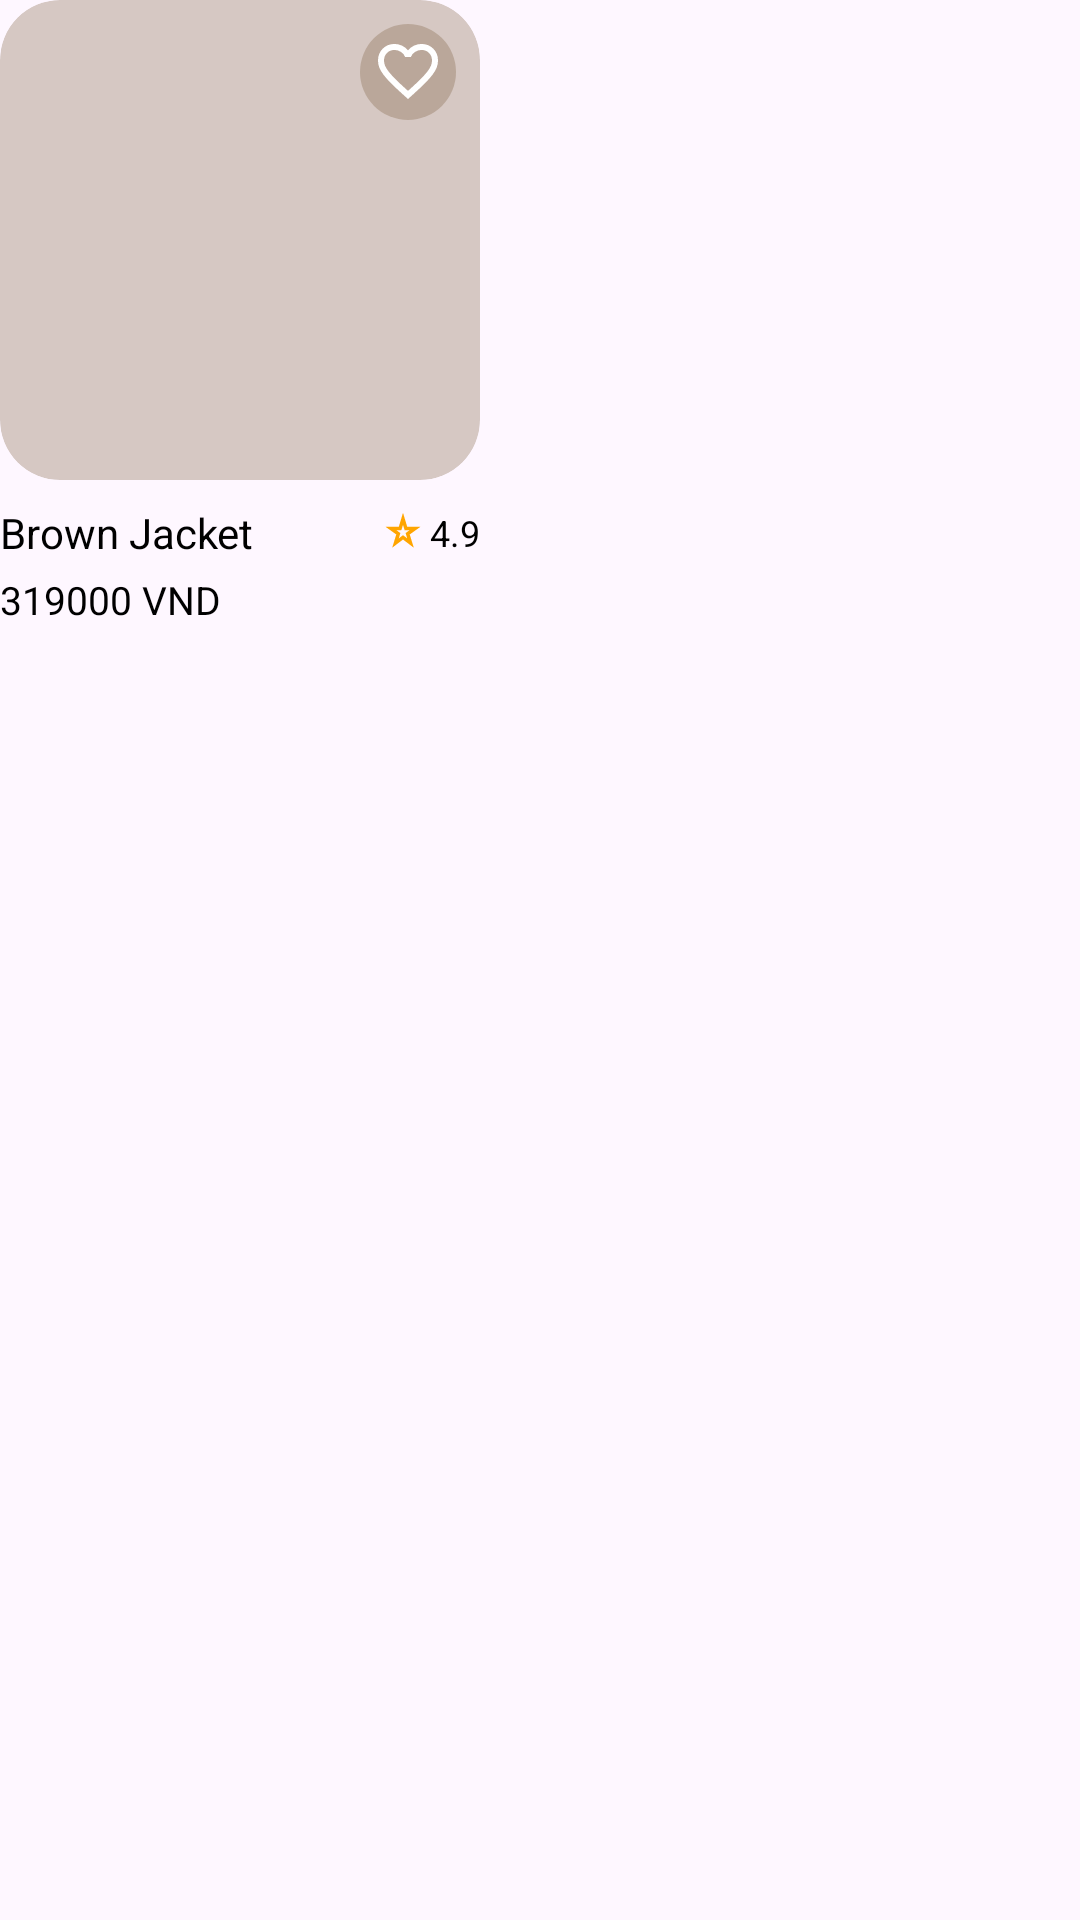

Android layout source for this screen:
<!-- AndroidManifest.xml: application theme Theme.Lustre -->
<!-- res/layout/product_card.xml -->
<?xml version="1.0" encoding="utf-8"?>
<androidx.cardview.widget.CardView xmlns:android="http://schemas.android.com/apk/res/android"
    xmlns:app="http://schemas.android.com/apk/res-auto"
    android:layout_width="wrap_content"
    android:layout_height="wrap_content"
    android:clickable="true"
    android:focusable="true"
    android:foreground="?android:attr/selectableItemBackground"
    app:cardBackgroundColor="@android:color/transparent"
    app:cardCornerRadius="8dp"
    app:cardElevation="0dp">

    <LinearLayout
        android:layout_width="wrap_content"
        android:layout_height="wrap_content"
        android:orientation="vertical">

        
        <FrameLayout
            android:layout_width="160dp"
            android:layout_height="160dp">

            <ImageView
                android:id="@+id/iv_product_image"
                android:layout_width="match_parent"
                android:layout_height="match_parent"
                android:scaleType="centerCrop"
                android:background="@drawable/rounded_image_background"
                android:clipToOutline="true"
                android:contentDescription="Product Image" />

            <ImageButton
                android:id="@+id/btn_love"
                android:layout_width="32dp"
                android:layout_height="32dp"
                android:layout_gravity="top|end"
                android:layout_margin="8dp"
                android:background="@drawable/rounded_button"
                android:backgroundTint="@color/second"
                android:src="@drawable/heart"
                android:padding="6dp" />
        </FrameLayout>

        
        <LinearLayout
            android:layout_width="160dp"
            android:layout_height="wrap_content"
            android:orientation="vertical"
            android:paddingTop="8dp">

            
            <LinearLayout
                android:layout_width="match_parent"
                android:layout_height="wrap_content"
                android:orientation="horizontal"
                android:gravity="center_vertical"
                android:layout_marginBottom="4dp">

                <TextView
                    android:id="@+id/tv_product_name"
                    android:layout_width="0dp"
                    android:layout_height="wrap_content"
                    android:layout_weight="1"
                    android:maxLines="1"
                    android:ellipsize="end"
                    android:textSize="14sp"
                    android:textColor="@color/black"
                    android:text="Brown Jacket" />

                <ImageView
                    android:layout_width="14dp"
                    android:layout_height="14dp"
                    android:src="@drawable/star"
                    app:tint="#FFA500"
                    android:layout_marginStart="4dp"
                    android:layout_marginEnd="2dp" />

                <TextView
                    android:id="@+id/tv_rating"
                    android:layout_width="wrap_content"
                    android:layout_height="wrap_content"
                    android:textSize="12sp"
                    android:textColor="@color/black"
                    android:text="4.9" />
            </LinearLayout>

            
            <TextView
                android:id="@+id/tv_product_price"
                android:layout_width="match_parent"
                android:layout_height="wrap_content"
                android:ellipsize="end"
                android:maxLines="1"
                android:textSize="13sp"
                android:textColor="@color/black"
                android:layout_marginBottom="8dp"
                android:text="319000 VND" />
        </LinearLayout>
    </LinearLayout>
</androidx.cardview.widget.CardView>
<!-- resources referenced by this layout -->
<resources>
  <color name="black">#FF000000</color>
  <color name="second">#4E7A5C3B</color>
  <!-- drawable heart (drawable) -->
  <vector xmlns:android="http://schemas.android.com/apk/res/android"
      android:width="24dp"
      android:height="24dp"
      android:viewportWidth="960"
      android:viewportHeight="960">
    <path
        android:fillColor="@color/white"
        android:pathData="M480,840L422,788Q321,697 255,631Q189,565 150,512.5Q111,460 95.5,416Q80,372 80,326Q80,232 143,169Q206,106 300,106Q352,106 399,128Q446,150 480,190Q514,150 561,128Q608,106 660,106Q754,106 817,169Q880,232 880,326Q880,372 864.5,416Q849,460 810,512.5Q771,565 705,631Q639,697 538,788L480,840ZM480,732Q576,646 638,584.5Q700,523 736,477.5Q772,432 786,396.5Q800,361 800,326Q800,266 760,226Q720,186 660,186Q613,186 573,212.5Q533,239 518,280L518,280L442,280L442,280Q427,239 387,212.5Q347,186 300,186Q240,186 200,226Q160,266 160,326Q160,361 174,396.5Q188,432 224,477.5Q260,523 322,584.5Q384,646 480,732ZM480,459Q480,459 480,459Q480,459 480,459Q480,459 480,459Q480,459 480,459Q480,459 480,459Q480,459 480,459Q480,459 480,459Q480,459 480,459L480,459L480,459L480,459Q480,459 480,459Q480,459 480,459Q480,459 480,459Q480,459 480,459Q480,459 480,459Q480,459 480,459Q480,459 480,459Q480,459 480,459Z"/>
  </vector>
  <!-- drawable rounded_button (drawable) -->
  <shape xmlns:android="http://schemas.android.com/apk/res/android"
      android:shape="oval">
  
      <solid android:color="@color/primary" />
  </shape>
  <!-- drawable rounded_image_background (drawable) -->
  <shape xmlns:android="http://schemas.android.com/apk/res/android"
      android:shape="rectangle">
      <solid android:color="@color/second"/>
      <corners android:radius="20dp" />
  </shape>
  <!-- drawable star (drawable) -->
  <vector xmlns:android="http://schemas.android.com/apk/res/android"
      android:width="24dp"
      android:height="24dp"
      android:viewportWidth="960"
      android:viewportHeight="960">
    <path
        android:fillColor="#ffd250"
        android:pathData="M384,626L480,552L576,626L540,504L630,440L518,440L480,316L442,440L330,440L420,504L384,626ZM233,840L326,536L80,360L384,360L480,40L576,360L880,360L634,536L727,840L480,652L233,840ZM480,471L480,471L480,471L480,471L480,471L480,471L480,471L480,471L480,471L480,471Z"/>
  </vector>
  <style name="Theme.Lustre" parent="Base.Theme.Lustre" />
  <color name="white">#FFFFFFFF</color>
  <color name="primary">#7A5C3B</color>
  <style name="Base.Theme.Lustre" parent="Theme.Material3.DayNight.NoActionBar">
          
          
          <item name="android:windowIsTranslucent">true</item>
      </style>
</resources>
